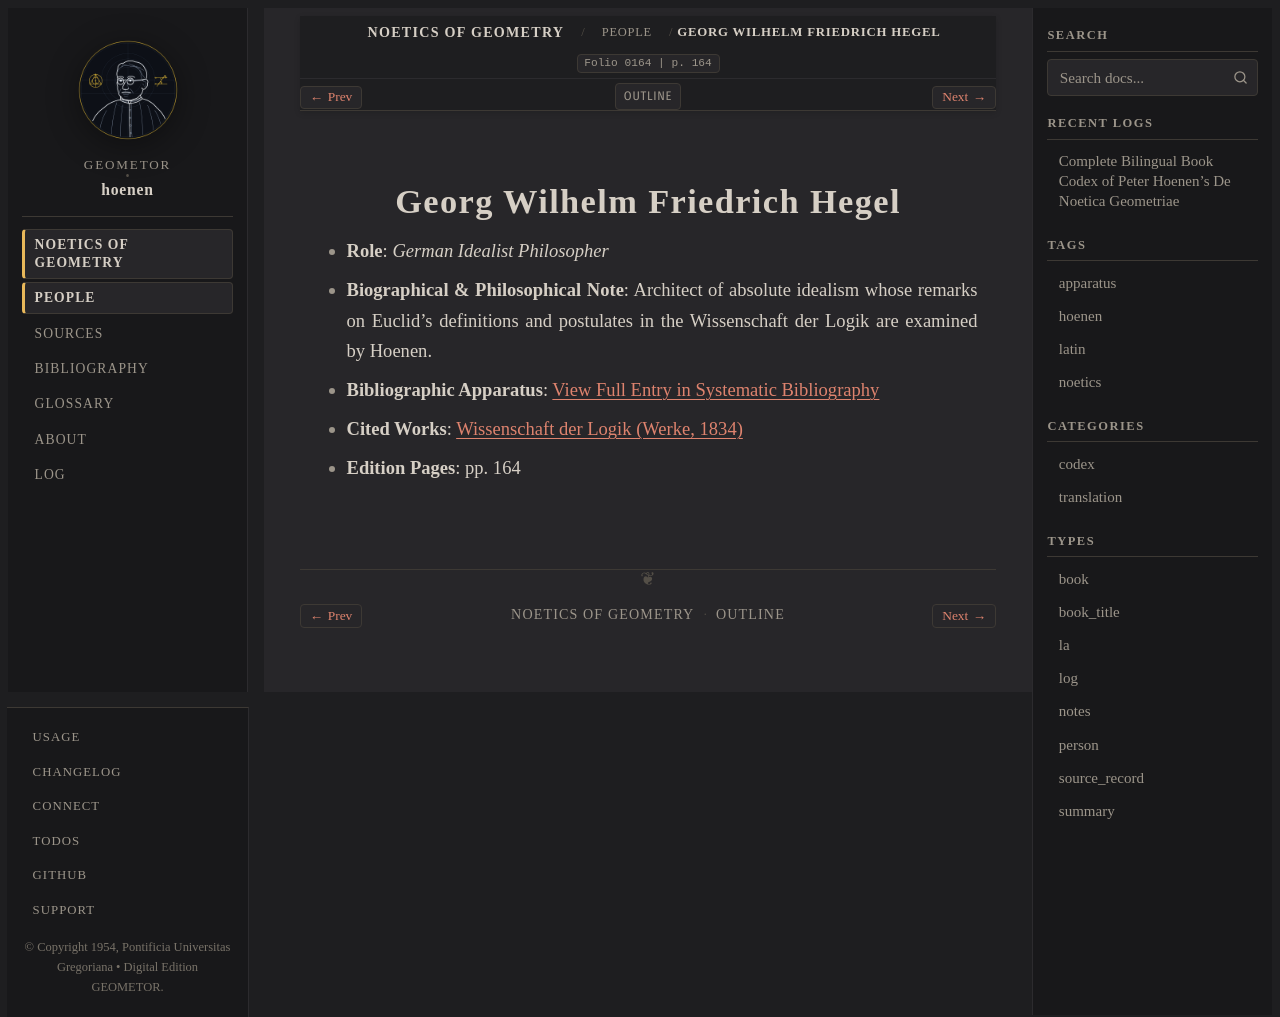

repository: geometor/hoenen · page: de_noetica_geometriae/people/hegel.html · generator: sphinx

:type: person
:layout: book
:death_year: 1831
:death_label: 1831
:lifespan: 1770 – 1831
:excerpt: Role: German Idealist Philosopher*
:folio: 0164
:page: 164

.. _person-hegel:

Georg Wilhelm Friedrich Hegel
=============================

* **Role**: *German Idealist Philosopher*
* **Biographical & Philosophical Note**: Architect of absolute idealism whose remarks on Euclid's definitions and postulates in the Wissenschaft der Logik are examined by Hoenen.
* **Bibliographic Apparatus**: :ref:`View Full Entry in Systematic Bibliography <bib-hegel-georg-wilhelm-friedrich>`
* **Cited Works**: `Wissenschaft der Logik (Werke, 1834) <bibliography.html#work-hegel-1834>`__
* **Edition Pages**: pp. 164
